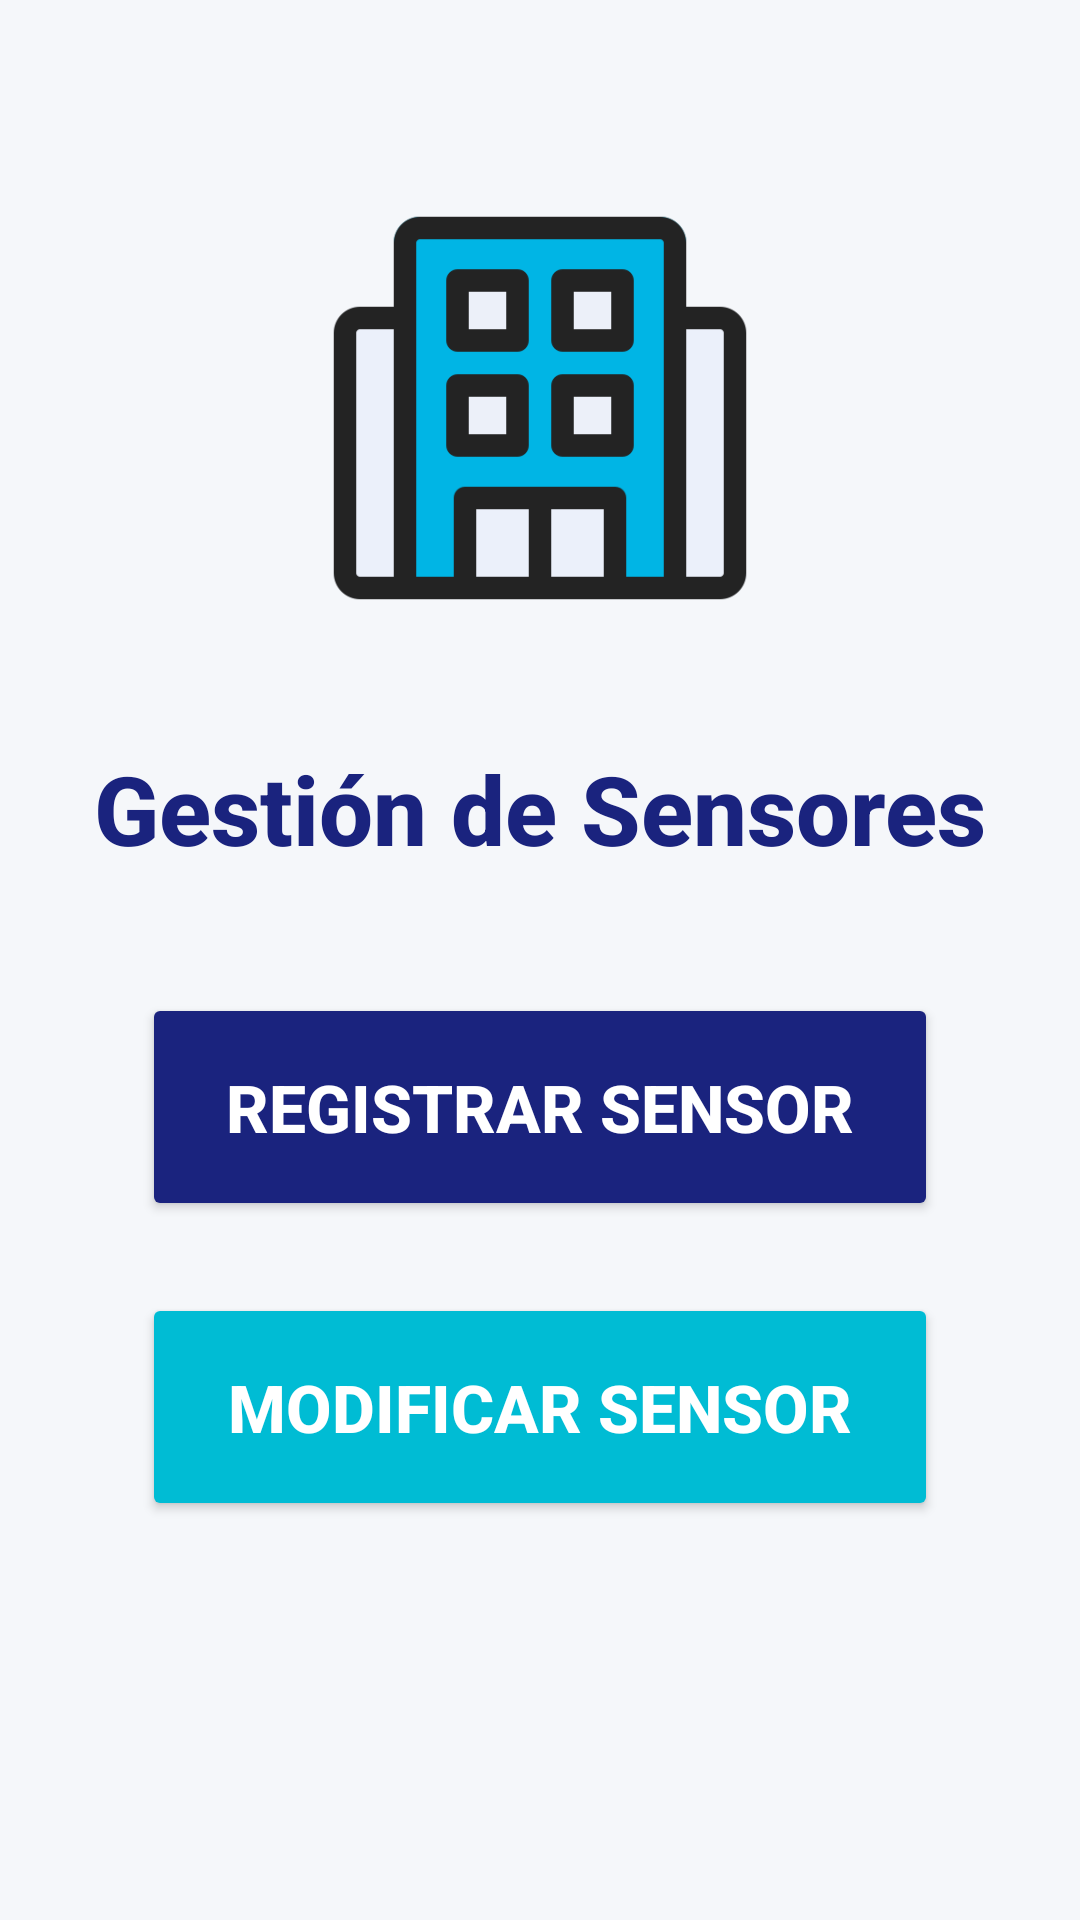

Produce the Android XML layout that renders to this screen, including the resource entries it uses.
<!-- AndroidManifest.xml: application theme Theme.ProyectoIndoor -->
<!-- res/layout/activity_depto_crud_sensores.xml -->
<?xml version="1.0" encoding="utf-8"?>
<androidx.constraintlayout.widget.ConstraintLayout xmlns:android="http://schemas.android.com/apk/res/android"
    xmlns:app="http://schemas.android.com/apk/res-auto"
    xmlns:tools="http://schemas.android.com/tools"
    android:id="@+id/main"
    android:layout_width="match_parent"
    android:layout_height="match_parent"
    android:background="@color/background"
    android:padding="24dp"
    tools:context=".depto_crud_sensores">

    <ImageView
        android:id="@+id/imageView19"
        android:layout_width="180dp"
        android:layout_height="160dp"
        android:layout_marginTop="32dp"
        android:elevation="6dp"
        app:layout_constraintEnd_toEndOf="parent"
        app:layout_constraintStart_toStartOf="parent"
        app:layout_constraintTop_toTopOf="parent"
        app:srcCompat="@drawable/logomaria" />

    <TextView
        android:id="@+id/gestion"
        android:layout_width="wrap_content"
        android:layout_height="wrap_content"
        android:layout_marginTop="32dp"
        android:elevation="2dp"
        android:fontFamily="sans-serif-medium"
        android:text="Gestión de Sensores"
        android:textAlignment="center"
        android:textColor="@color/primary"
        android:textSize="32sp"
        android:textStyle="bold"
        app:layout_constraintEnd_toEndOf="parent"
        app:layout_constraintStart_toStartOf="parent"
        app:layout_constraintTop_toBottomOf="@+id/imageView19" />

    <Button
        android:id="@+id/btn_RegistrarRfid"
        android:layout_width="0dp"
        android:layout_height="76dp"
        android:layout_marginTop="40dp"
        android:backgroundTint="@color/button_primary"
        android:elevation="6dp"
        android:fontFamily="sans-serif-medium"
        android:text="Registrar Sensor"
        android:textColor="@color/button_text"
        android:textSize="22sp"
        android:textStyle="bold"
        app:cornerRadius="16dp"
        app:layout_constraintEnd_toEndOf="parent"
        app:layout_constraintStart_toStartOf="parent"
        app:layout_constraintTop_toBottomOf="@+id/gestion"
        app:layout_constraintWidth_percent="0.85" />

    <Button
        android:id="@+id/btn_cambiar_estados"
        android:layout_width="0dp"
        android:layout_height="76dp"
        android:layout_marginTop="24dp"
        android:backgroundTint="@color/button_secondary"
        android:elevation="6dp"
        android:fontFamily="sans-serif-medium"
        android:text="Modificar Sensor"
        android:textColor="@color/button_text"
        android:textSize="22sp"
        android:textStyle="bold"
        app:cornerRadius="16dp"
        app:layout_constraintEnd_toEndOf="parent"
        app:layout_constraintStart_toStartOf="parent"
        app:layout_constraintTop_toBottomOf="@+id/btn_RegistrarRfid"
        app:layout_constraintWidth_percent="0.85" />

</androidx.constraintlayout.widget.ConstraintLayout>
<!-- resources referenced by this layout -->
<resources>
  <color name="background">#F5F7FA</color>
  <color name="button_primary">#1A237E</color>
  <color name="button_secondary">#00BCD4</color>
  <color name="button_text">#FFFFFF</color>
  <color name="primary">#1A237E</color>
  <!-- drawable logomaria: png bitmap (drawable, 7174 bytes) -->
  <style name="Theme.ProyectoIndoor" parent="Base.Theme.ProyectoIndoor" />
  <style name="Base.Theme.ProyectoIndoor" parent="Theme.Material3.DayNight.NoActionBar">
          <item name="colorPrimary">@color/primary</item>
          <item name="colorPrimaryDark">@color/primary_dark</item>
          <item name="colorAccent">@color/accent</item>
          <item name="android:windowBackground">@color/background</item>
          <item name="android:statusBarColor">@color/primary</item>
          <item name="android:textColorPrimary">@color/text_primary</item>
          <item name="android:textColorSecondary">@color/text_secondary</item>
          <item name="android:textColorHint">@color/text_hint</item>
      </style>
  <color name="primary_dark">#0D1642</color>
  <color name="accent">#00BCD4</color>
  <color name="text_primary">#212121</color>
  <color name="text_secondary">#757575</color>
  <color name="text_hint">#BDBDBD</color>
</resources>
